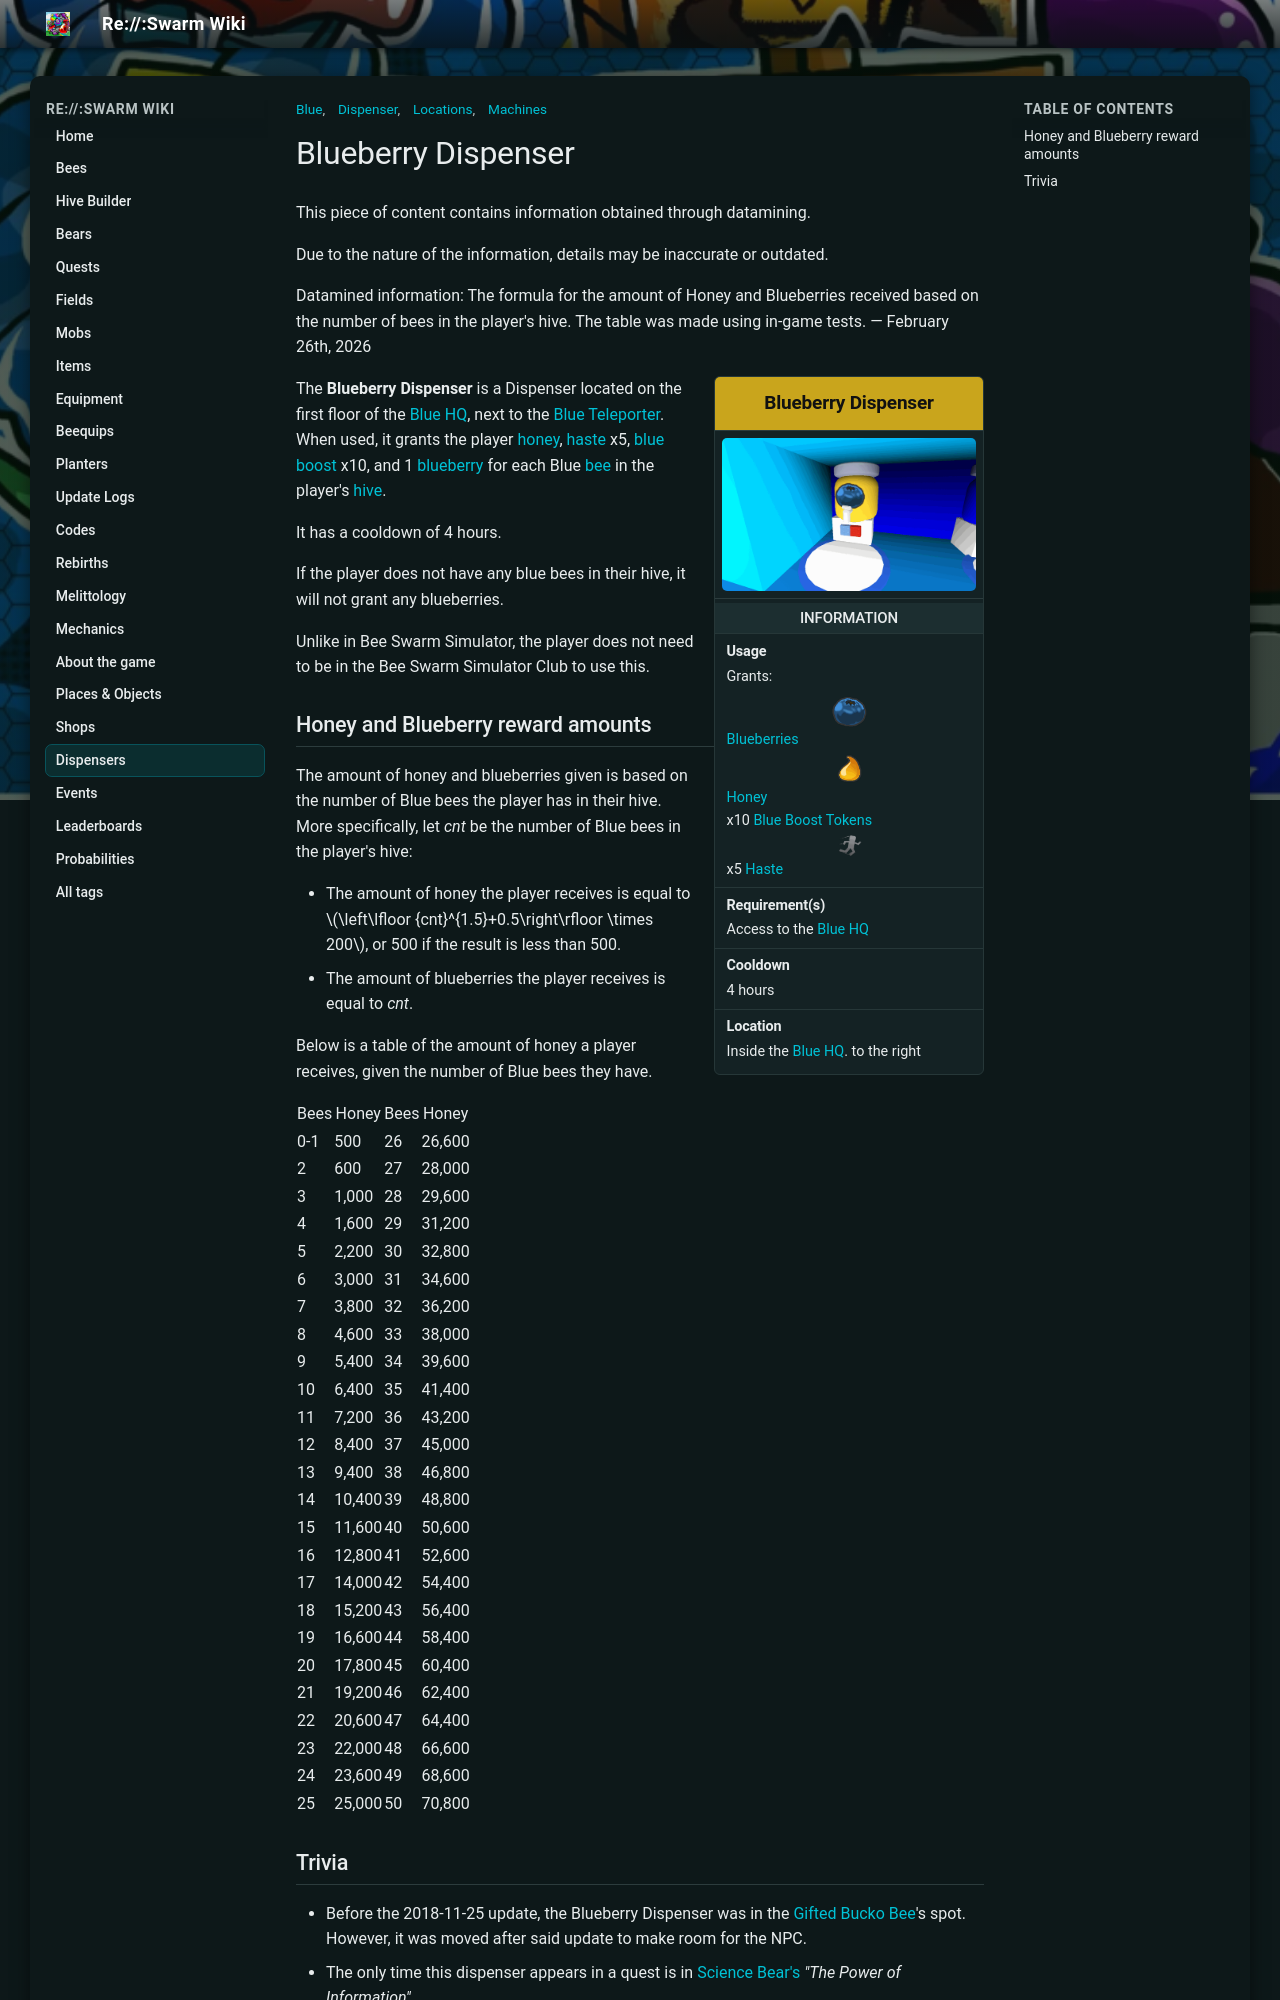

repository: JoaoFranciscoFE/reswarm-wiki · page: blueberry-dispenser.html · generator: mkdocs

---
title: "Blueberry Dispenser"
tags: ["Machines", "Locations", "Dispenser", "Blue"]
---

# Blueberry Dispenser

This piece of content contains information obtained through datamining.

Due to the nature of the information, details may be inaccurate or outdated.

Datamined information: The formula for the amount of Honey and Blueberries received based on the number of bees in the player's hive. The table was made using in-game tests. — February 26th, 2026

<aside class="portable-infobox pi-background pi-border-color pi-theme-wikia pi-layout-stacked" role="region">
<h2 class="pi-item pi-item-spacing pi-title pi-secondary-background" data-source="title">Blueberry Dispenser</h2>
<figure class="pi-item pi-image pi-photo"><img alt="Blueberry Dispenser" src="img/places/Blueberry_Dispenser.png" width="640" height="385"/></figure>
<section class="pi-item pi-group pi-border-color">
<h2 class="pi-item pi-header pi-secondary-font pi-item-spacing pi-secondary-background">Information</h2>
<div class="pi-item pi-data pi-item-spacing pi-border-color" data-source="usage">
<h3 class="pi-data-label pi-secondary-font">Usage</h3>
<div class="pi-data-value pi-font">Grants:<p><img alt="Blueberry" height="35" src="img/Blueberry.png" width="35"/><a href="blueberry.html"><span class="color-template color-template-blueberry color-template-background-clip">Blueberries</span></a> <br/><img alt="Honey" height="35" src="img/Honey.png" width="35"/><a href="honey.html"><span class="color-template color-template-honey">Honey</span></a> <br/><span typeof="mw:Error mw:File"></span>x10 <a href="ability-tokens.html#Boost"><span class="color-template color-template-blue-boost-token color-template-background-clip">Blue Boost Tokens</span></a> <br/><img alt="Haste" height="25" src="img/Haste.png" width="25"/>x5 <a href="ability-tokens.html#Haste"><span class="color-template color-template-haste color-template-background-clip">Haste</span></a> <br/></p></div>
</div>
<div class="pi-item pi-data pi-item-spacing pi-border-color" data-source="requirement">
<h3 class="pi-data-label pi-secondary-font">Requirement(s)</h3>
<div class="pi-data-value pi-font">Access to the <a href="blue-hq.html">Blue HQ</a></div>
</div>
<div class="pi-item pi-data pi-item-spacing pi-border-color" data-source="cooldown">
<h3 class="pi-data-label pi-secondary-font">Cooldown</h3>
<div class="pi-data-value pi-font">4 hours</div>
</div>
<div class="pi-item pi-data pi-item-spacing pi-border-color" data-source="location">
<h3 class="pi-data-label pi-secondary-font">Location</h3>
<div class="pi-data-value pi-font">Inside the <a href="blue-hq.html">Blue HQ</a>. to the right</div>
</div>
</section>
</aside>

The **Blueberry Dispenser** is a Dispenser located on the first floor of the [Blue HQ](blue-hq.md), next to the [Blue Teleporter](blue-teleporter.md). When used, it grants the player [honey](honey.md), [haste](ability-tokens.md#Haste) x5, [blue boost](ability-tokens.md#Boost) x10, and 1 [blueberry](blueberry.md) for each Blue [bee](bees.md) in the player's [hive](hive.md).

It has a cooldown of 4 hours.

If the player does not have any blue bees in their hive, it will not grant any blueberries.

Unlike in Bee Swarm Simulator, the player does not need to be in the Bee Swarm Simulator Club to use this.

## Honey and Blueberry reward amounts

The amount of honey and blueberries given is based on the number of Blue bees the player has in their hive. More specifically, let *cnt* be the number of Blue bees in the player's hive:

* The amount of honey the player receives is equal to \(\left\lfloor {cnt}^{1.5}+0.5\right\rfloor \times 200\), or 500 if the result is less than 500.
* The amount of blueberries the player receives is equal to *cnt*.

Below is a table of the amount of honey a player receives, given the number of Blue bees they have.

<table class="mw-collapsible mw-collapsed fandom-table">
<tbody><tr>
<th>Bees
</th>
<th>Honey
</th>
<th>Bees
</th>
<th>Honey
</th></tr>
<tr>
<td>0-1
</td>
<td>500
</td>
<td>26
</td>
<td>26,600
</td></tr>
<tr>
<td>2
</td>
<td>600
</td>
<td>27
</td>
<td>28,000
</td></tr>
<tr>
<td>3
</td>
<td>1,000
</td>
<td>28
</td>
<td>29,600
</td></tr>
<tr>
<td>4
</td>
<td>1,600
</td>
<td>29
</td>
<td>31,200
</td></tr>
<tr>
<td>5
</td>
<td>2,200
</td>
<td>30
</td>
<td>32,800
</td></tr>
<tr>
<td>6
</td>
<td>3,000
</td>
<td>31
</td>
<td>34,600
</td></tr>
<tr>
<td>7
</td>
<td>3,800
</td>
<td>32
</td>
<td>36,200
</td></tr>
<tr>
<td>8
</td>
<td>4,600
</td>
<td>33
</td>
<td>38,000
</td></tr>
<tr>
<td>9
</td>
<td>5,400
</td>
<td>34
</td>
<td>39,600
</td></tr>
<tr>
<td>10
</td>
<td>6,400
</td>
<td>35
</td>
<td>41,400
</td></tr>
<tr>
<td>11
</td>
<td>7,200
</td>
<td>36
</td>
<td>43,200
</td></tr>
<tr>
<td>12
</td>
<td>8,400
</td>
<td>37
</td>
<td>45,000
</td></tr>
<tr>
<td>13
</td>
<td>9,400
</td>
<td>38
</td>
<td>46,800
</td></tr>
<tr>
<td>14
</td>
<td>10,400
</td>
<td>39
</td>
<td>48,800
</td></tr>
<tr>
<td>15
</td>
<td>11,600
</td>
<td>40
</td>
<td>50,600
</td></tr>
<tr>
<td>16
</td>
<td>12,800
</td>
<td>41
</td>
<td>52,600
</td></tr>
<tr>
<td>17
</td>
<td>14,000
</td>
<td>42
</td>
<td>54,400
</td></tr>
<tr>
<td>18
</td>
<td>15,200
</td>
<td>43
</td>
<td>56,400
</td></tr>
<tr>
<td>19
</td>
<td>16,600
</td>
<td>44
</td>
<td>58,400
</td></tr>
<tr>
<td>20
</td>
<td>17,800
</td>
<td>45
</td>
<td>60,400
</td></tr>
<tr>
<td>21
</td>
<td>19,200
</td>
<td>46
</td>
<td>62,400
</td></tr>
<tr>
<td>22
</td>
<td>20,600
</td>
<td>47
</td>
<td>64,400
</td></tr>
<tr>
<td>23
</td>
<td>22,000
</td>
<td>48
</td>
<td>66,600
</td></tr>
<tr>
<td>24
</td>
<td>23,600
</td>
<td>49
</td>
<td>68,600
</td></tr>
<tr>
<td>25
</td>
<td>25,000
</td>
<td>50
</td>
<td>70,800
</td></tr></tbody></table>
